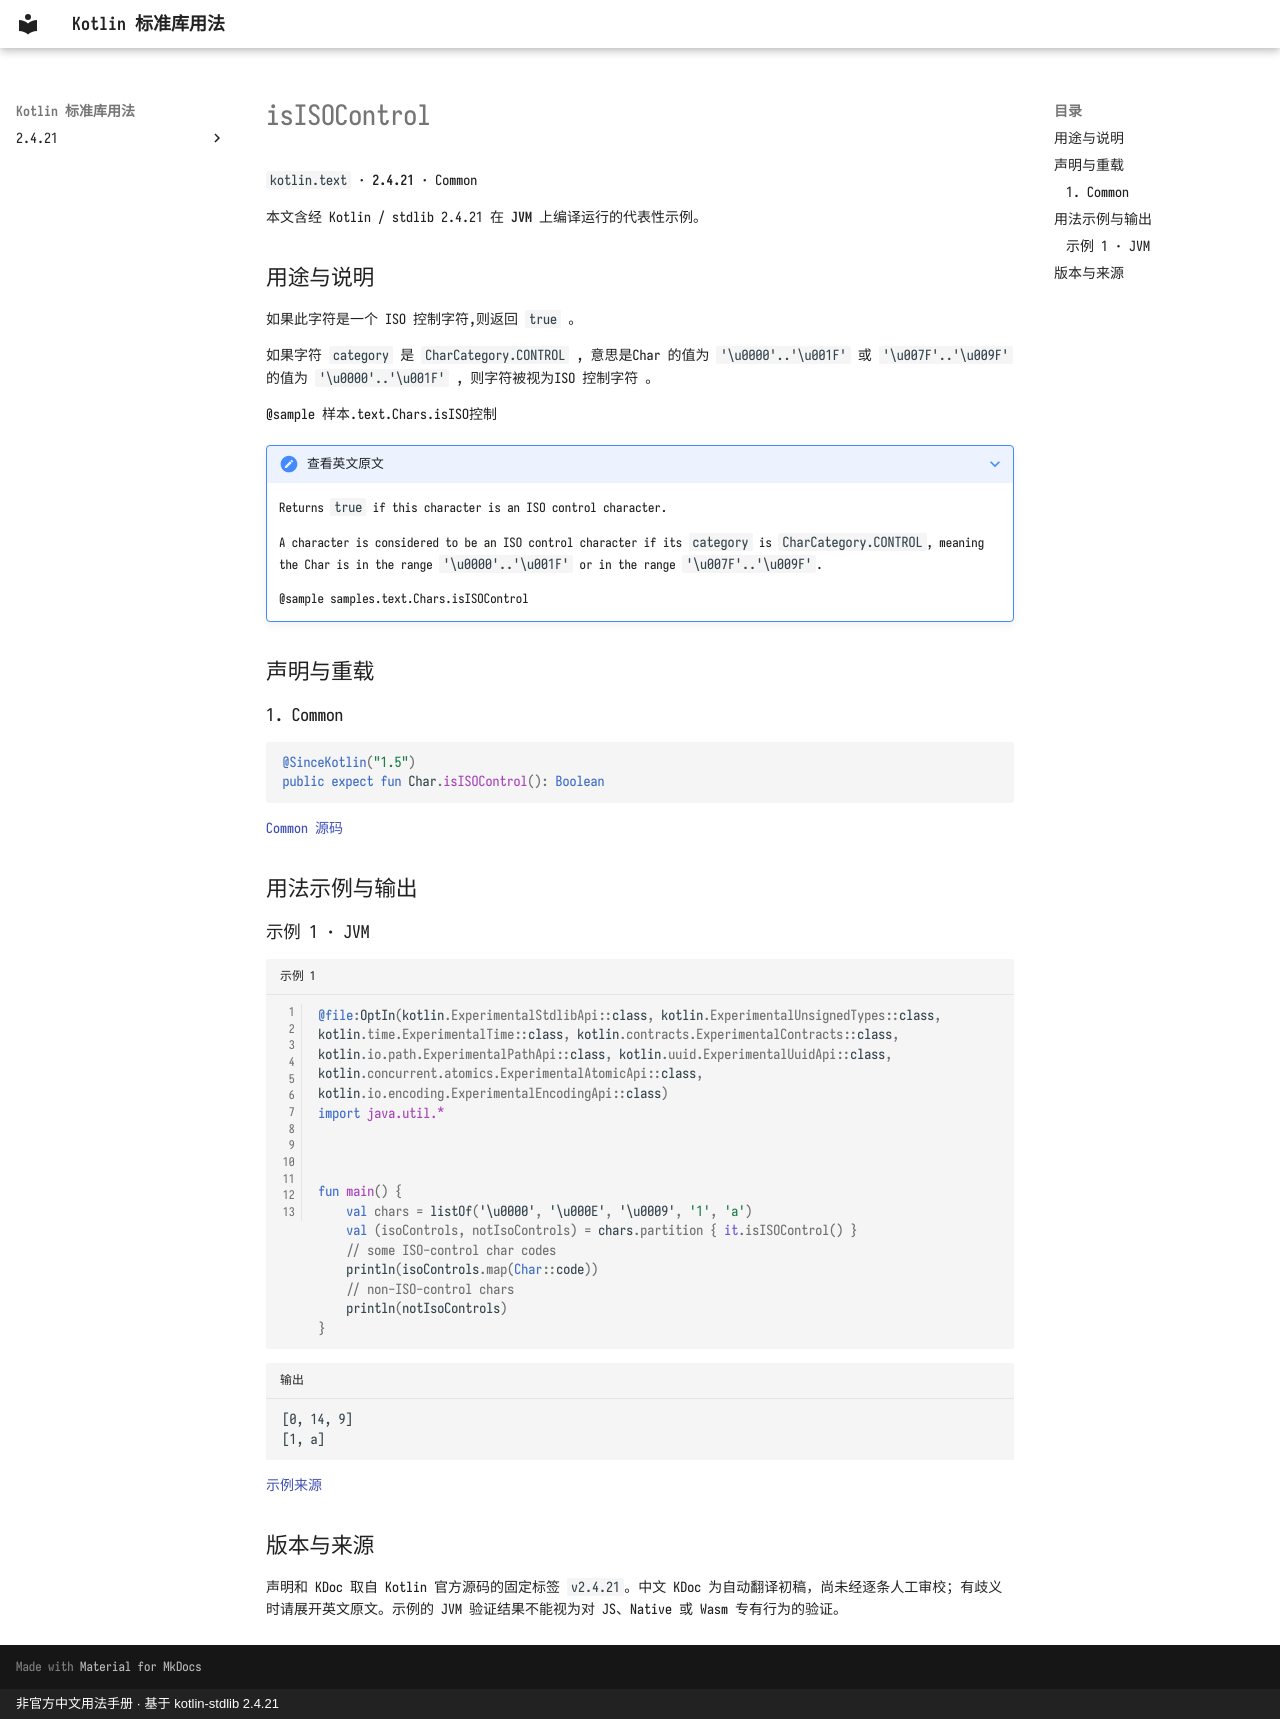

repository: oooooooko/kotlin-stdlib-docs · page: zh/api/kotlin.text/isisocontrol--f7fa29b4/index.html · generator: mkdocs · copyright: 非官方中文用法手册 · 基于 kotlin-stdlib 2.4.21

# isISOControl

`kotlin.text` · **2.4.21** · Common

本文含经 Kotlin / stdlib 2.4.21 在 **JVM** 上编译运行的代表性示例。

## 用途与说明

如果此字符是一个 ISO 控制字符,则返回 `true` 。

如果字符 `category` 是 `CharCategory.CONTROL` , 意思是Char 的值为 `'\u0000'..'\u001F'` 或 `'\u007F'..'\u009F'` 的值为 `'\u0000'..'\u001F'` , 则字符被视为ISO 控制字符 。

@sample 样本.text.Chars.isISO控制

??? note "查看英文原文"

    Returns `true` if this character is an ISO control character.
    
    A character is considered to be an ISO control character if its `category` is `CharCategory.CONTROL`,
    meaning the Char is in the range `'\u0000'..'\u001F'` or in the range `'\u007F'..'\u009F'`.
    
    @sample samples.text.Chars.isISOControl

## 声明与重载

### 1. Common

```kotlin
@SinceKotlin("1.5")
public expect fun Char.isISOControl(): Boolean
```

[Common 源码](https://github.com/JetBrains/kotlin/blob/v2.4.21/libraries/stdlib/src/kotlin/text/Char.kt#L316)

## 用法示例与输出

### 示例 1 · JVM

```kotlin title="示例 1" linenums="1"
@file:OptIn(kotlin.ExperimentalStdlibApi::class, kotlin.ExperimentalUnsignedTypes::class, kotlin.time.ExperimentalTime::class, kotlin.contracts.ExperimentalContracts::class, kotlin.io.path.ExperimentalPathApi::class, kotlin.uuid.ExperimentalUuidApi::class, kotlin.concurrent.atomics.ExperimentalAtomicApi::class, kotlin.io.encoding.ExperimentalEncodingApi::class)
import java.util.*



fun main() {
    val chars = listOf('\u0000', '\u000E', '\u0009', '1', 'a')
    val (isoControls, notIsoControls) = chars.partition { it.isISOControl() }
    // some ISO-control char codes
    println(isoControls.map(Char::code))
    // non-ISO-control chars
    println(notIsoControls)
}
```

```text title="输出"
[0, 14, 9]
[1, a]
```

[示例来源](https://github.com/JetBrains/kotlin/blob/v2.4.21/libraries/stdlib/samples/test/samples/text/char.kt#L33)

## 版本与来源

声明和 KDoc 取自 Kotlin 官方源码的固定标签 `v2.4.21`。中文 KDoc 为自动翻译初稿，尚未经逐条人工审校；有歧义时请展开英文原文。示例的 JVM 验证结果不能视为对 JS、Native 或 Wasm 专有行为的验证。
